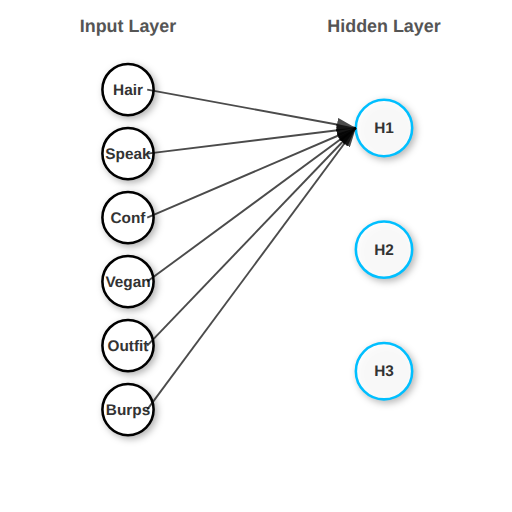
t = 0.00 s
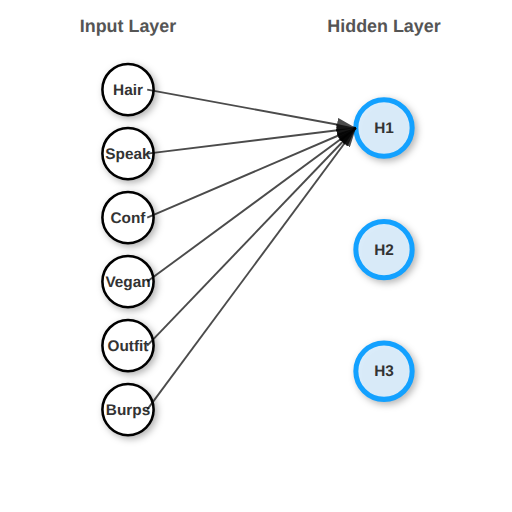
t = 0.38 s
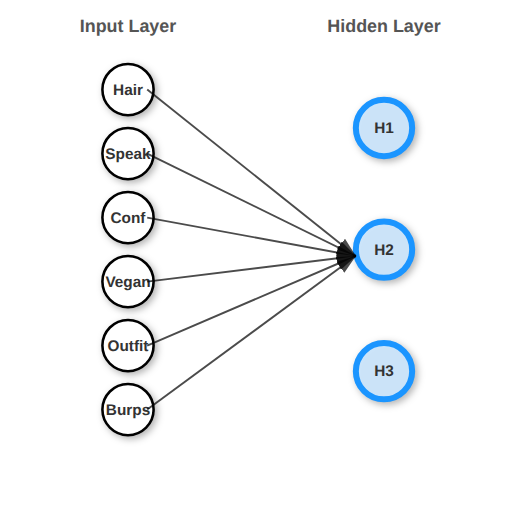
t = 0.63 s
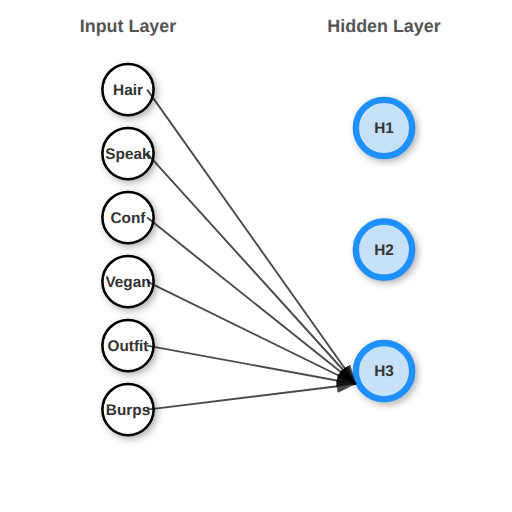
t = 1.00 s
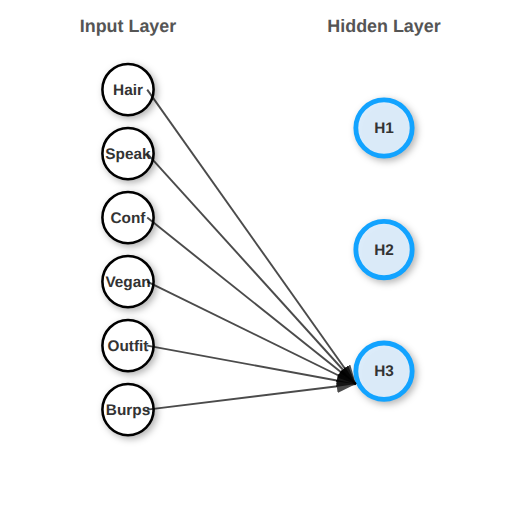
t = 1.25 s
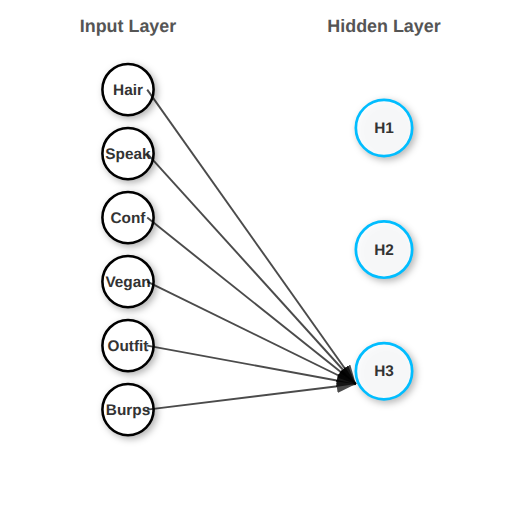
t = 1.75 s

The animated SVG that drew these frames (rendered in a browser with its animation timeline set to each time). Animation: 6 SMIL elements (animate=6), 2 CSS @keyframes rules; one cycle of 2.00 s, repeats indefinitely.

<svg viewBox="0 0 400 400" xmlns="http://www.w3.org/2000/svg">
  <style>
    .neuron {
      fill: white;
      stroke: black;
      stroke-width: 2;
      filter: drop-shadow(2px 2px 3px rgba(0,0,0,0.3));
    }

    .active {
      stroke: #00bfff;
      animation: pulse 2s infinite;
    }

    @keyframes pulse {
      0% { stroke-width: 2; fill: rgba(255,255,255,0.9); }
      50% { stroke-width: 5; stroke: #1e90ff; fill: rgba(200,230,255,0.9); }
      100% { stroke-width: 2; fill: rgba(255,255,255,0.9); }
    }

    .arrow {
      stroke: black;
      stroke-width: 1.5;
      marker-end: url(#arrowhead);
      opacity: 0.7;
    }

    @keyframes fadeIn {
      0% { opacity: 0.2; }
      50% { opacity: 0.9; }
      100% { opacity: 0.2; }
    }

    .label {
      font-family: Arial, sans-serif;
      font-size: 12px;
      font-weight: bold;
      text-anchor: middle;
      fill: #333;
    }

    .layer-label {
      font-family: Arial, sans-serif;
      font-size: 14px;
      font-weight: bold;
      text-anchor: middle;
      fill: #555;
    }
  </style>

  <!-- Background -->
  <rect x="0" y="0" width="400" height="400" fill="#ffffff" rx="16" ry="16"/>
  
  <!-- Define arrowhead -->
  <defs>
    <marker id="arrowhead" markerWidth="10" markerHeight="7"
            refX="10" refY="3.5" orient="auto">
      <polygon points="0 0, 10 3.5, 0 7" fill="#000" />
    </marker>
  </defs>

  <!-- Layer labels -->
  <text x="100" y="25" class="layer-label">Input Layer</text>
  <text x="300" y="25" class="layer-label">Hidden Layer</text>

  <!-- Input Neurons -->
  <g id="input-layer">
    <circle class="neuron" cx="100" cy="70" r="20"/>
    <text x="100" y="70" class="label" dy="4">Hair</text>

    <circle class="neuron" cx="100" cy="120" r="20"/>
    <text x="100" y="120" class="label" dy="4">Speak</text>

    <circle class="neuron" cx="100" cy="170" r="20"/>
    <text x="100" y="170" class="label" dy="4">Conf</text>

    <circle class="neuron" cx="100" cy="220" r="20"/>
    <text x="100" y="220" class="label" dy="4">Vegan</text>

    <circle class="neuron" cx="100" cy="270" r="20"/>
    <text x="100" y="270" class="label" dy="4">Outfit</text>

    <circle class="neuron" cx="100" cy="320" r="20"/>
    <text x="100" y="320" class="label" dy="4">Burps</text>
  </g>

  <!-- Hidden Neurons -->
  <g id="hidden-layer">
    <circle class="neuron active" cx="300" cy="100" r="22"/>
    <text x="300" y="100" class="label" dy="4">H1</text>
    
    <circle class="neuron active" cx="300" cy="195" r="22"/>
    <text x="300" y="195" class="label" dy="4">H2</text>
    
    <circle class="neuron active" cx="300" cy="290" r="22"/>
    <text x="300" y="290" class="label" dy="4">H3</text>
  </g>

  <!-- Arrows from inputs to hidden layer 2 -->
  <g class="arrow-group-2">
    <line class="arrow arrow-animated" x1="115" y1="70" x2="278" y2="195">
      <animate attributeName="y2" values="100;200;300" keyTimes="0;0.25;0.5" dur="2.0s" repeatCount="indefinite" calcMode="discrete" />
    </line>
    <line class="arrow arrow-animated" x1="115" y1="120" x2="278" y2="195">
      <animate attributeName="y2" values="100;200;300" keyTimes="0;0.25;0.5" dur="2.0s" repeatCount="indefinite" calcMode="discrete" />
    </line>
    <line class="arrow arrow-animated" x1="115" y1="170" x2="278" y2="195">
      <animate attributeName="y2" values="100;200;300" keyTimes="0;0.25;0.5" dur="2.0s" repeatCount="indefinite" calcMode="discrete" />
    </line>
    <line class="arrow arrow-animated" x1="115" y1="220" x2="278" y2="195">
      <animate attributeName="y2" values="100;200;300" keyTimes="0;0.25;0.5" dur="2.0s" repeatCount="indefinite" calcMode="discrete" />
    </line>
    <line class="arrow arrow-animated" x1="115" y1="270" x2="278" y2="195">
      <animate attributeName="y2" values="100;200;300" keyTimes="0;0.25;0.5" dur="2.0s" repeatCount="indefinite" calcMode="discrete" />
    </line>
    <line class="arrow arrow-animated" x1="115" y1="320" x2="278" y2="195">
      <animate attributeName="y2" values="100;200;300" keyTimes="0;0.25;0.5" dur="2.0s" repeatCount="indefinite" calcMode="discrete" />
    </line>
  </g>
</svg>